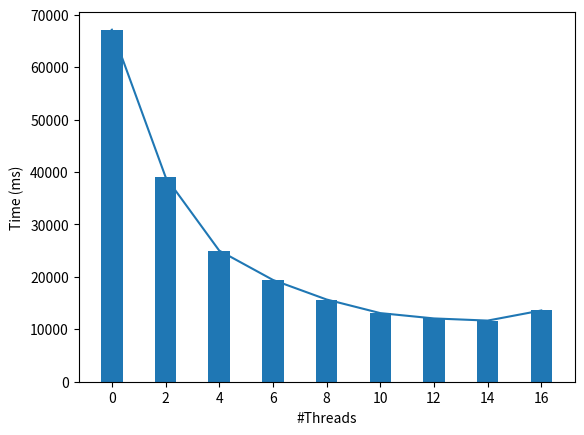

This figure's Python source:
import matplotlib.pyplot as plt

threads = [
    0,
    2,
    4,
    6,
    8,
    10,
    12,
    14,
    16,
]

times = [
    67155.5,
    39068.4,
    25012.5,
    19421.5,
    15685.3,
    13089.6,
    12074.9,
    11662.5,
    13590.0,
]

plt.plot(threads, times)
plt.bar(threads, times)
plt.xlabel("#Threads")
plt.ylabel("Time (ms)")
plt.xticks(threads)
plt.show()
